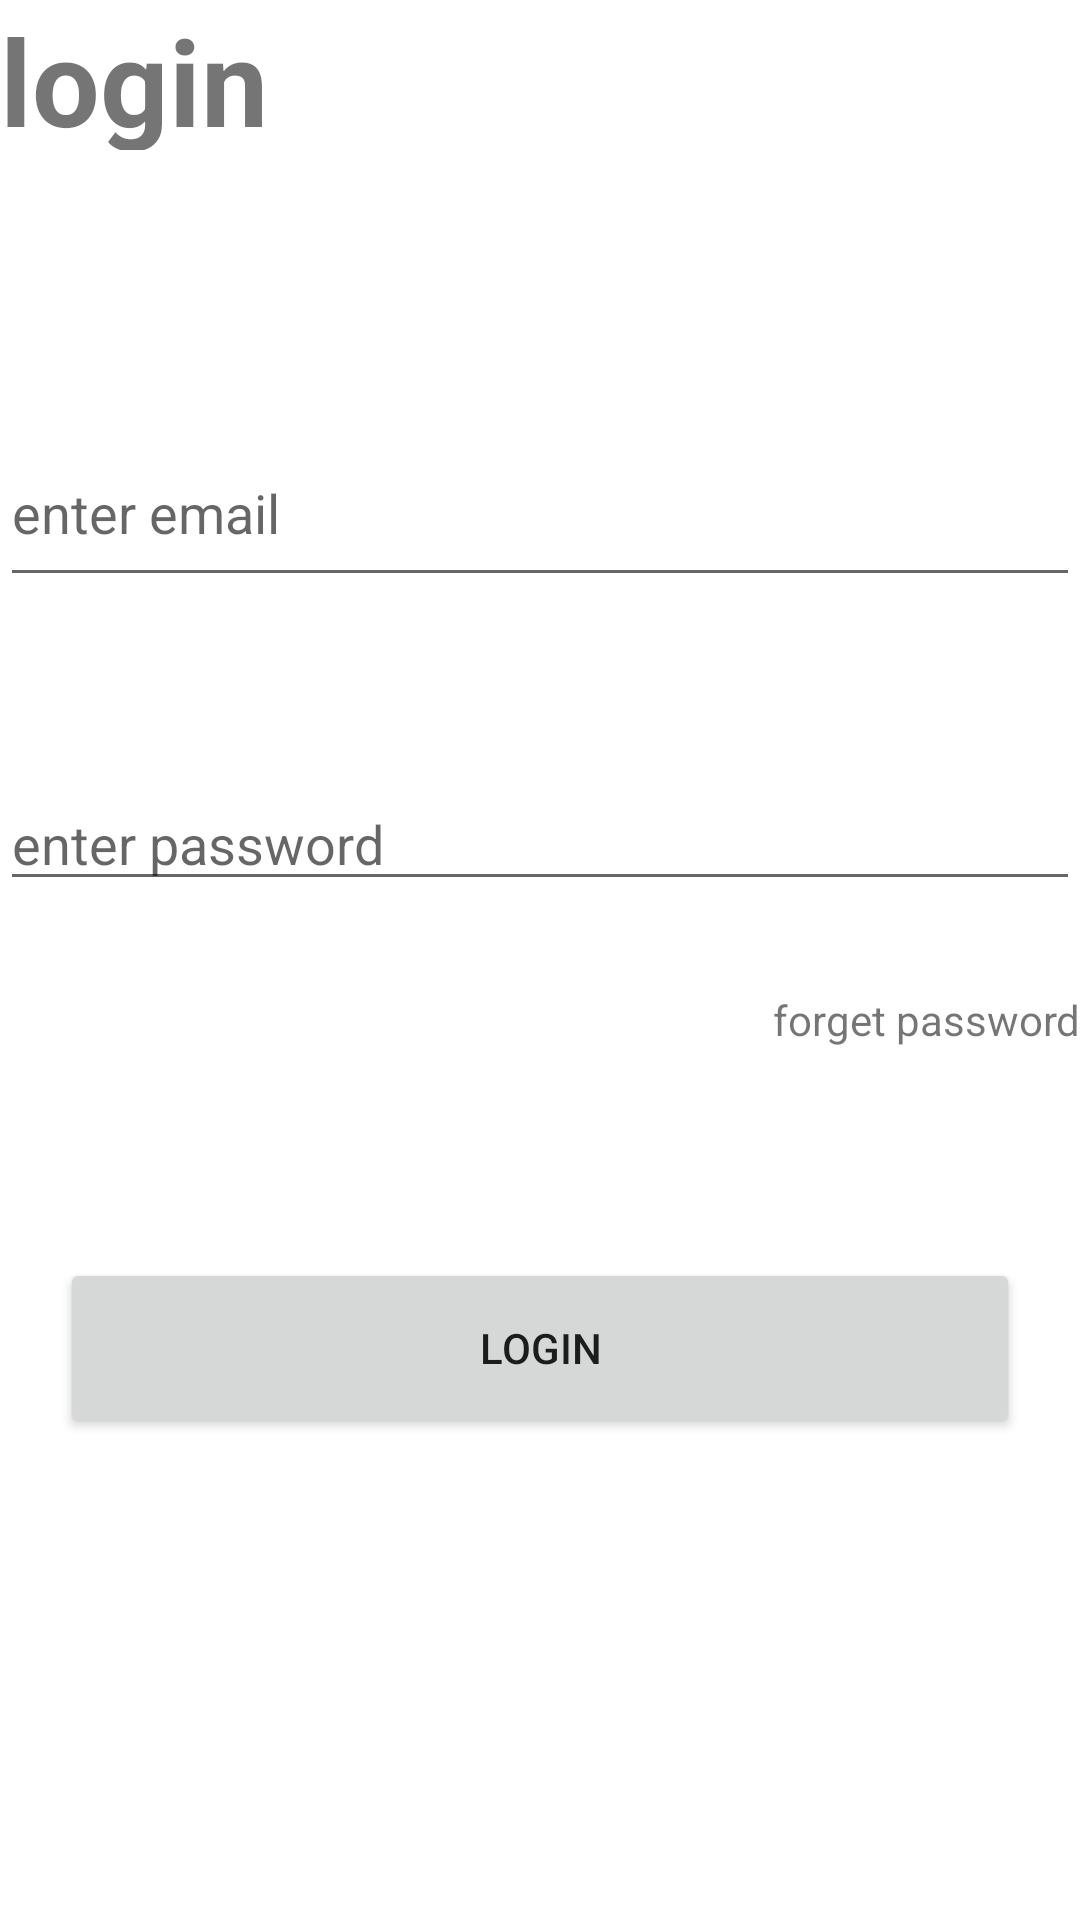

This screen was rendered from an Android layout file. Write that file and the resources it references.
<!-- AndroidManifest.xml: application theme Theme.Login_signup_Application -->
<!-- res/layout/activity_main.xml -->
<?xml version="1.0" encoding="utf-8"?>
<LinearLayout
    xmlns:android="http://schemas.android.com/apk/res/android"
    xmlns:app="http://schemas.android.com/apk/res-auto"
    xmlns:tools="http://schemas.android.com/tools"
    android:layout_width="match_parent"
    android:layout_height="match_parent"
    android:orientation="vertical"
    tools:context=".MainActivity">

    <TextView
        android:id="@+id/LogIn"
        android:layout_width="144dp"
        android:layout_height="50dp"
        android:gravity="left"
        android:inputType="textPersonName"
        android:text="login"
        android:layout_marginBottom="90dp"
        android:textSize="40sp"
        android:textStyle="bold" />


    <EditText
        android:id="@+id/email"
        android:layout_width="match_parent"
        android:layout_height="59dp"
        android:layout_marginBottom="30dp"
        android:ems="10"
        android:hint="enter email"
        android:inputType="textEmailAddress" />




    <EditText
        android:id="@+id/Password"
        android:layout_width="match_parent"
        android:layout_height="wrap_content"
        android:ems="10"
        android:hint="enter password"
        android:layout_marginTop="30dp"
        android:layout_marginBottom="30dp"
        android:inputType="textPassword" />

    <TextView
        android:id="@+id/forgetpassword"
        android:layout_width="match_parent"
        android:layout_height="wrap_content"
        android:layout_marginBottom="10dp"
        android:gravity="right"
        android:text="forget password" />


    <Button
        android:id="@+id/Login"
        android:layout_width="match_parent"
        android:layout_height="60dp"
        android:layout_marginLeft="20dp"
        android:layout_marginTop="60dp"
        android:layout_marginRight="20dp"
        android:text="login" />




</LinearLayout>
<!-- resources referenced by this layout -->
<resources>
  <style name="Theme.Login_signup_Application" parent="Theme.MaterialComponents.DayNight.DarkActionBar">
          
          <item name="colorPrimary">@color/purple_500</item>
          <item name="colorPrimaryVariant">@color/purple_700</item>
          <item name="colorOnPrimary">@color/white</item>
          
          <item name="colorSecondary">@color/teal_200</item>
          <item name="colorSecondaryVariant">@color/teal_700</item>
          <item name="colorOnSecondary">@color/black</item>
          
          <item name="android:statusBarColor" tools:targetApi="l">?attr/colorPrimaryVariant</item>
          
      </style>
  <!-- not gathered from this repository: default colours our renderer supplied (Android Studio template values) -->
  <color name="purple_500">#FF6200EE</color>
  <color name="purple_700">#FF3700B3</color>
  <color name="teal_200">#FF03DAC5</color>
  <color name="teal_700">#FF018786</color>
  <color name="black">#FF000000</color>
  <color name="white">#FFFFFFFF</color>
</resources>
